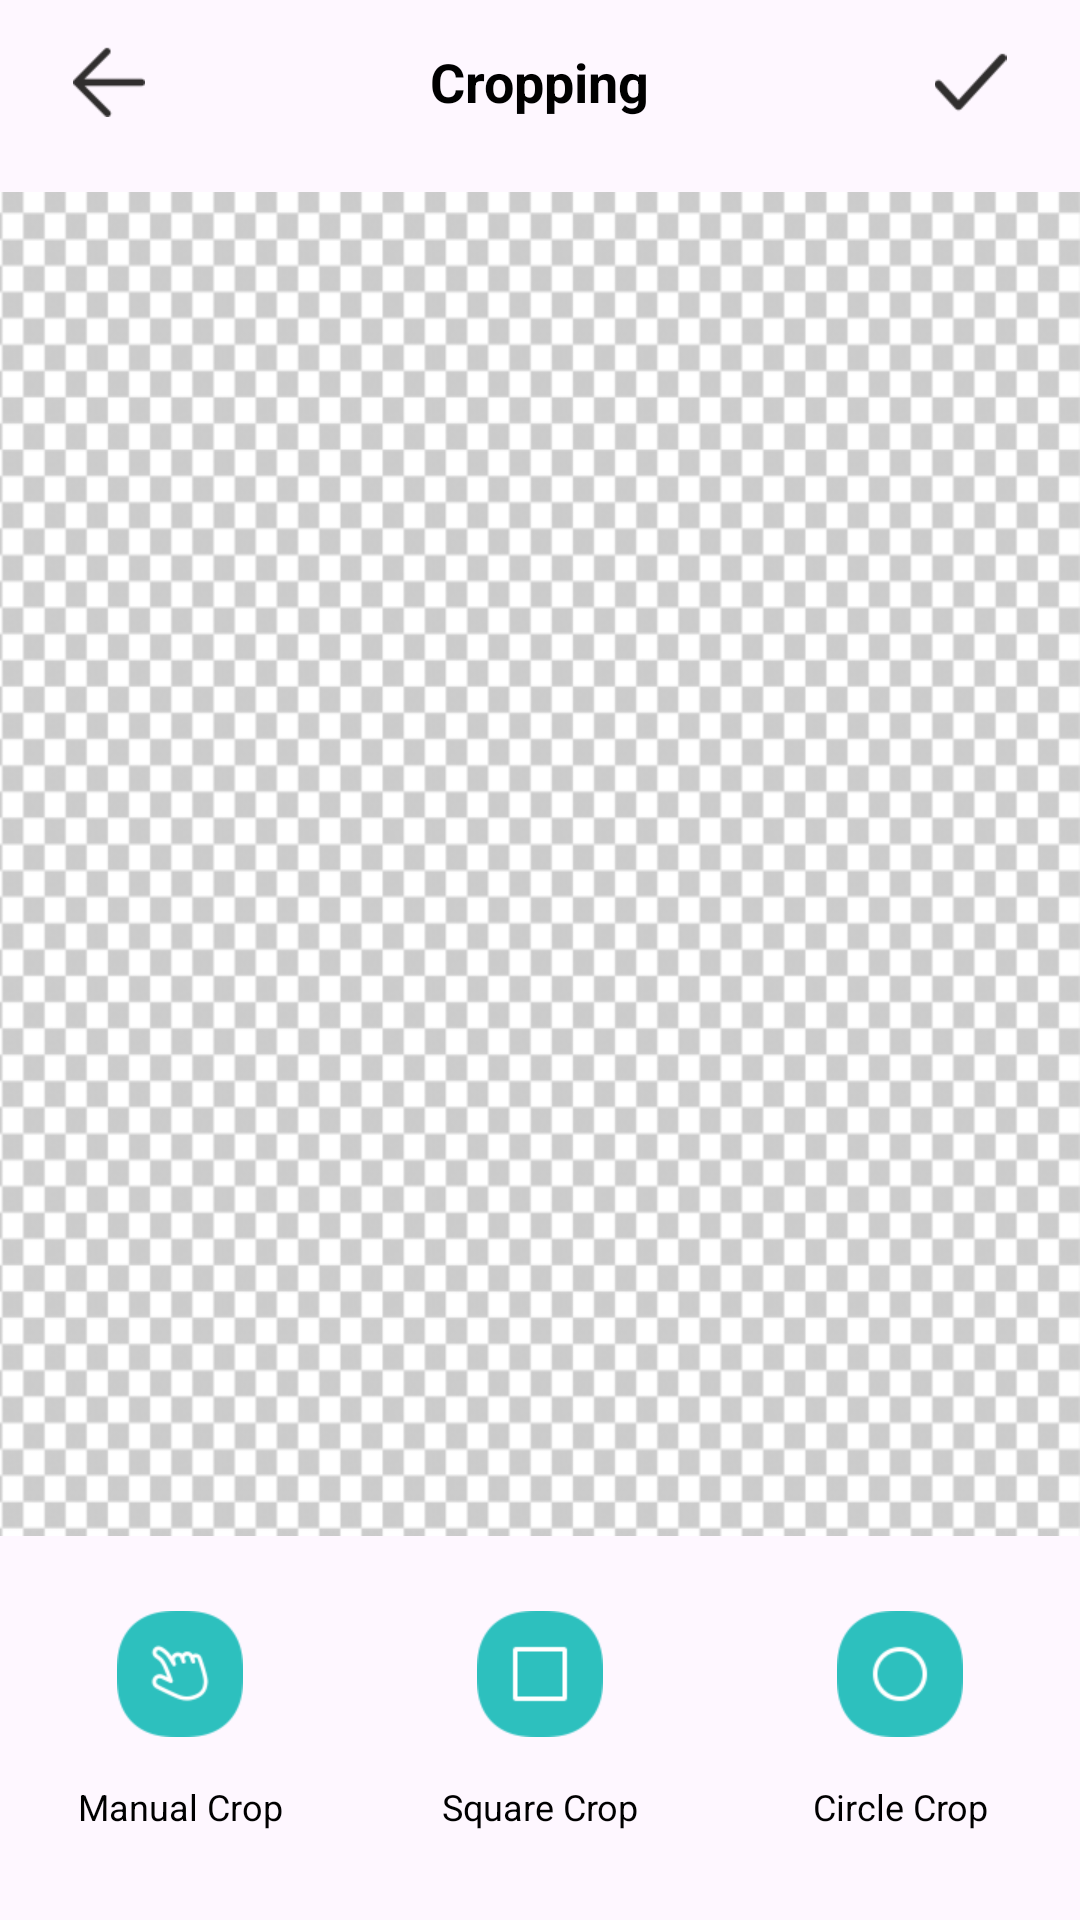

Produce the Android XML layout that renders to this screen, including the resource entries it uses.
<!-- AndroidManifest.xml: application theme Theme.AmusingStickerBox -->
<!-- res/layout/activity_crop_photo.xml -->
<?xml version="1.0" encoding="utf-8"?>
<androidx.constraintlayout.widget.ConstraintLayout xmlns:android="http://schemas.android.com/apk/res/android"
    xmlns:app="http://schemas.android.com/apk/res-auto"
    xmlns:tools="http://schemas.android.com/tools"
    android:layout_width="match_parent"
    android:layout_height="match_parent"
    tools:context=".Crop_Photo_Activity">

    <androidx.constraintlayout.widget.Guideline
        android:layout_width="wrap_content"
        android:layout_height="wrap_content"
        app:layout_constraintGuide_percent="0.1"
        android:orientation="horizontal"
        android:id="@+id/up"/>
    <androidx.constraintlayout.widget.Guideline
        android:layout_width="wrap_content"
        android:layout_height="wrap_content"
        android:orientation="horizontal"
        app:layout_constraintGuide_percent="0.8"
        android:id="@+id/bottom"
        />

    <LinearLayout
        android:layout_width="match_parent"
        android:layout_height="wrap_content"
        android:padding="15dp"
        android:id="@+id/crop_tab"
        app:layout_constraintTop_toTopOf="parent"
        android:orientation="horizontal">

        <ImageView
            android:id="@+id/crop_back"
            android:layout_width="wrap_content"
            android:layout_height="wrap_content"
            android:layout_weight="1"
            app:srcCompat="@drawable/back" />

        <TextView
            android:layout_width="wrap_content"
            android:layout_height="wrap_content"
            android:layout_weight="9"
            android:textSize="18sp"
            android:textColor="@color/black"
            android:gravity="center"
            android:textStyle="bold"
            android:text="@string/cropping" />

        <ImageView
            android:id="@+id/crop_done"
            android:layout_width="wrap_content"
            android:layout_height="wrap_content"
            android:layout_weight="1"
            app:srcCompat="@drawable/done" />
    </LinearLayout>

    <FrameLayout
        android:layout_width="match_parent"
        android:layout_height="0dp"
        android:id="@+id/photo_crop_layout"
        app:layout_constraintTop_toTopOf="@id/up"
        android:background="@drawable/bg_edit"
        app:layout_constraintBottom_toBottomOf="@id/bottom">

        <ImageView
            android:id="@+id/chosed_pic"
            android:layout_width="wrap_content"
            android:layout_height="wrap_content"
            android:layout_gravity="center"

            tools:srcCompat="@tools:sample/avatars" />

        <com.example.amusingstickerbox.self_made.CropPhotoView
            android:layout_width="wrap_content"
            android:layout_height="wrap_content"
            android:layout_gravity="center"
            android:id="@+id/square_crop"
            android:visibility="gone"
            />
        <com.example.amusingstickerbox.self_made.CustomView
            android:layout_width="match_parent"
            android:layout_height="match_parent"
            android:layout_gravity="center"
            android:id="@+id/manual_view"
            android:visibility="gone"/>
        <com.example.amusingstickerbox.self_made.CircleCropView
            android:layout_width="match_parent"
            android:layout_height="match_parent"
            android:layout_gravity="center"
            android:id="@+id/oval_crop"
            android:visibility="gone"/>

    </FrameLayout>

    <LinearLayout
        android:layout_width="match_parent"
        android:layout_height="wrap_content"
        app:layout_constraintBottom_toBottomOf="parent"
        app:layout_constraintTop_toTopOf="@id/bottom"
        android:orientation="horizontal">

        <LinearLayout
            android:layout_width="match_parent"
            android:layout_height="match_parent"
            android:layout_weight="1"
            android:id="@+id/wake_finger_cut"
            android:orientation="vertical">

            <ImageView
                android:id="@+id/imageView7"
                android:layout_width="match_parent"
                android:layout_height="wrap_content"
                app:srcCompat="@drawable/manual" />

            <TextView
                android:id="@+id/textView10"
                android:layout_width="match_parent"
                android:layout_height="wrap_content"
                android:gravity="center"
                android:textSize="12sp"
                android:layout_marginTop="10dp"
                android:textColor="@color/black"
                android:padding="5dp"
                android:text="@string/manual_crop" />
        </LinearLayout>

        <LinearLayout
            android:layout_width="match_parent"
            android:layout_height="match_parent"
            android:layout_weight="1"
            android:id="@+id/wake_square_cut"
            android:orientation="vertical">

            <ImageView
                android:id="@+id/imageView8"
                android:layout_width="match_parent"
                android:layout_height="wrap_content"
                app:srcCompat="@drawable/square" />

            <TextView
                android:id="@+id/textView11"
                android:layout_width="match_parent"
                android:layout_height="wrap_content"
                android:gravity="center"
                android:textSize="12sp"
                android:layout_marginTop="10dp"
                android:textColor="@color/black"
                android:padding="5dp"
                android:text="@string/square_crop" />
        </LinearLayout>

        <LinearLayout
            android:layout_width="match_parent"
            android:layout_height="match_parent"
            android:layout_weight="1"
            android:id="@+id/wake_circle_cut"
            android:orientation="vertical">

            <ImageView
                android:id="@+id/imageView9"
                android:layout_width="match_parent"
                android:layout_height="wrap_content"
                app:srcCompat="@drawable/circle" />

            <TextView
                android:id="@+id/textView12"
                android:layout_width="match_parent"
                android:layout_height="wrap_content"
                android:gravity="center"
                android:textSize="12sp"
                android:layout_marginTop="10dp"
                android:textColor="@color/black"
                android:padding="5dp"
                android:text="@string/circle_crop" />
        </LinearLayout>
    </LinearLayout>
    <include
        android:id="@+id/square_cut_view"
        layout="@layout/square_cut_view"
        android:visibility="gone"/>
    <include
        android:id="@+id/finger_cut_view"
        layout="@layout/finger_cut_view"
        android:visibility="gone"/>
    <include
        android:id="@+id/oval_cut_view"
        layout="@layout/oval_crop_view"
        android:visibility="gone"/>

</androidx.constraintlayout.widget.ConstraintLayout>
<!-- res/layout/square_cut_view.xml (included above) -->
<?xml version="1.0" encoding="utf-8"?>
<androidx.constraintlayout.widget.ConstraintLayout xmlns:android="http://schemas.android.com/apk/res/android"
    xmlns:app="http://schemas.android.com/apk/res-auto"
    android:layout_width="match_parent"
    android:layout_height="match_parent"
    android:background="#4D000000">


    <LinearLayout
        android:layout_width="match_parent"
        android:layout_height="wrap_content"
        app:layout_constraintTop_toTopOf="parent"
        android:padding="10dp"
        android:orientation="horizontal">

        <ImageView
            android:id="@+id/square_back"
            android:layout_width="wrap_content"
            android:layout_height="wrap_content"
            android:layout_weight="1"
            app:srcCompat="@drawable/back" />
        <ImageView
            android:layout_width="wrap_content"
            android:layout_height="wrap_content"
            android:layout_weight="4"
            />

        <ImageView
            android:id="@+id/square_save"
            android:layout_width="wrap_content"
            android:layout_height="wrap_content"
            android:layout_weight="1"
            app:srcCompat="@drawable/done" />
    </LinearLayout>
</androidx.constraintlayout.widget.ConstraintLayout>
<!-- res/layout/finger_cut_view.xml (included above) -->
<?xml version="1.0" encoding="utf-8"?>
<androidx.constraintlayout.widget.ConstraintLayout xmlns:android="http://schemas.android.com/apk/res/android"
    xmlns:app="http://schemas.android.com/apk/res-auto"
    android:layout_width="match_parent"
    android:background="#4D000000"
    android:layout_height="match_parent">

    <LinearLayout
        android:layout_width="match_parent"
        android:layout_height="wrap_content"
        android:padding="20dp"
        app:layout_constraintTop_toTopOf="parent"
        android:orientation="horizontal">

        <ImageView
            android:id="@+id/finger_back"
            android:layout_width="wrap_content"
            android:layout_height="wrap_content"
            app:srcCompat="@drawable/back" />
        <ImageView
            android:layout_width="wrap_content"
            android:layout_height="wrap_content"
            android:layout_weight="1"
             />

        <ImageView
            android:id="@+id/imageView10"
            android:layout_width="wrap_content"
            android:layout_height="wrap_content"
            android:layout_marginRight="10dp"
            app:srcCompat="@drawable/rotate_crop" />

        <ImageView
            android:id="@+id/imageView11"
            android:layout_width="wrap_content"
            android:layout_height="wrap_content"
            android:layout_marginRight="10dp"
            app:srcCompat="@drawable/flip_crop" />

        <ImageView
            android:id="@+id/finger_save"
            android:layout_width="wrap_content"
            android:layout_height="wrap_content"
            android:layout_marginRight="10dp"
            app:srcCompat="@drawable/done" />
    </LinearLayout>
</androidx.constraintlayout.widget.ConstraintLayout>
<!-- res/layout/oval_crop_view.xml (included above) -->
<?xml version="1.0" encoding="utf-8"?>
<androidx.constraintlayout.widget.ConstraintLayout xmlns:android="http://schemas.android.com/apk/res/android"
    android:layout_width="match_parent"
    android:layout_height="match_parent"
    xmlns:app="http://schemas.android.com/apk/res-auto"
    android:background="#4D000000">

    <LinearLayout
        android:layout_width="match_parent"
        android:layout_height="wrap_content"
        app:layout_constraintTop_toTopOf="parent"
        android:padding="10dp"
        android:orientation="horizontal">

        <ImageView
            android:id="@+id/oval_back"
            android:layout_width="wrap_content"
            android:layout_height="wrap_content"
            android:layout_weight="1"
            android:src="@drawable/back" />
        <ImageView
            android:layout_width="wrap_content"
            android:layout_height="wrap_content"
            android:layout_weight="4"
            />

        <ImageView
            android:id="@+id/oval_save"
            android:layout_width="wrap_content"
            android:layout_height="wrap_content"
            android:layout_weight="1"
            android:src="@drawable/done" />
    </LinearLayout>

</androidx.constraintlayout.widget.ConstraintLayout>
<!-- resources referenced by this layout -->
<resources>
  <color name="black">#FF000000</color>
  <!-- drawable back: png bitmap (drawable-xhdpi, 888 bytes) -->
  <!-- drawable bg_edit: png bitmap (drawable-xhdpi, 118810 bytes) -->
  <!-- drawable circle: png bitmap (drawable-xhdpi, 2324 bytes) -->
  <!-- drawable done: png bitmap (drawable-xhdpi, 1110 bytes) -->
  <!-- drawable flip_crop: png bitmap (drawable-xhdpi, 726 bytes) -->
  <!-- drawable manual: png bitmap (drawable-xhdpi, 3538 bytes) -->
  <!-- drawable rotate_crop: png bitmap (drawable-xhdpi, 1911 bytes) -->
  <!-- drawable square: png bitmap (drawable-xhdpi, 1665 bytes) -->
  <string name="circle_crop">Circle Crop</string>
  <string name="cropping">Cropping</string>
  <string name="manual_crop">Manual Crop</string>
  <string name="square_crop">Square Crop</string>
  <style name="Theme.AmusingStickerBox" parent="Base.Theme.AmusingStickerBox" />
  <style name="Base.Theme.AmusingStickerBox" parent="Theme.Material3.DayNight.NoActionBar">
          
          
      </style>
</resources>
